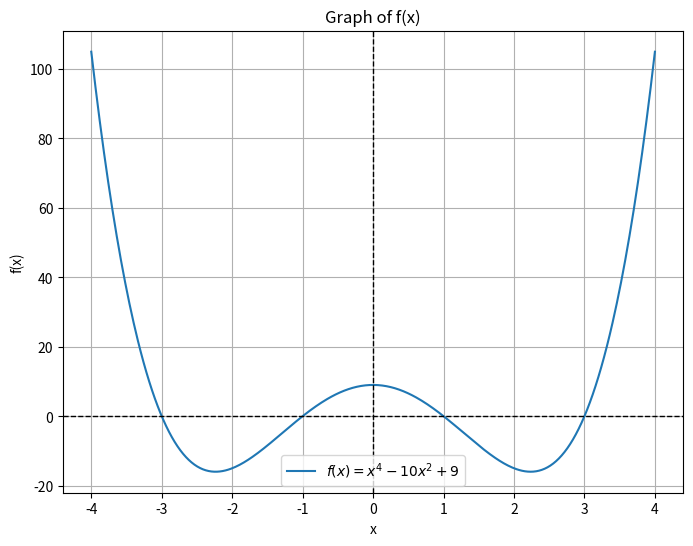

The matplotlib source for this figure:
import numpy as np
import matplotlib.pyplot as plt
from scipy.optimize import fsolve

def f(x):
    """Function f(x) = x^4 - 10x^2 + 9"""
    return x**4 - 10*x**2 + 9

def plot_graph():
    """Plots the function f(x) in the range [-4,4]"""
    x = np.linspace(-4, 4, 400)  
    y = f(x)  
    
    plt.figure(figsize=(8, 6))
    plt.plot(x, y, label=r'$f(x) = x^4 - 10x^2 + 9$')
    plt.axhline(0, color='black', linewidth=1, linestyle='--') 
    plt.axvline(0, color='black', linewidth=1, linestyle='--') 
    plt.grid()
    plt.legend()
    plt.title("Graph of f(x)")
    plt.xlabel("x")
    plt.ylabel("f(x)")
    plt.show()

def numerical_root():
    """Finds a root of f(x) using a numerical method (fsolve)"""
    initial_guess = 2  
    root = fsolve(f, initial_guess)
    return root[0]  

def compute_absolute_error(graphical_root, numerical_root):
    """Computes absolute error |numerical_root - graphical_root|"""
    return abs(numerical_root - graphical_root)

if __name__ == "__main__":
    plot_graph()
    
    
    graphical_approximate_root = 3.0  
    
    
    num_root = numerical_root()
    
   
    error = compute_absolute_error(graphical_approximate_root, num_root)
    
    print(f"Graphical Approximate Root: {graphical_approximate_root}")
    print(f"Numerical Root (fsolve): {num_root}")
    print(f"Absolute Error: {error}")
